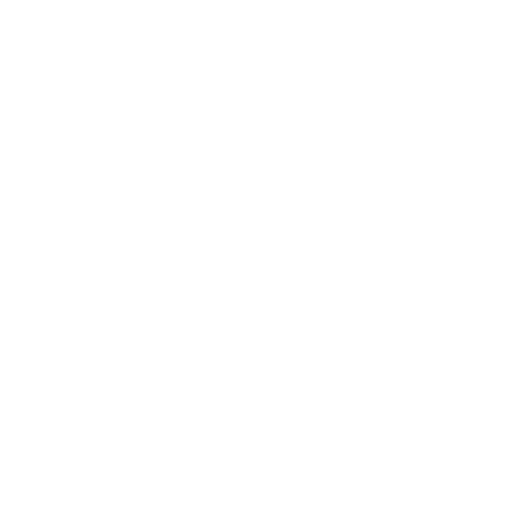
t = 0.00 s
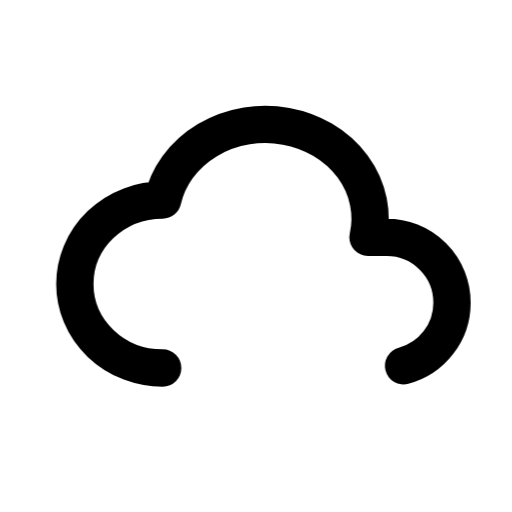
t = 0.47 s
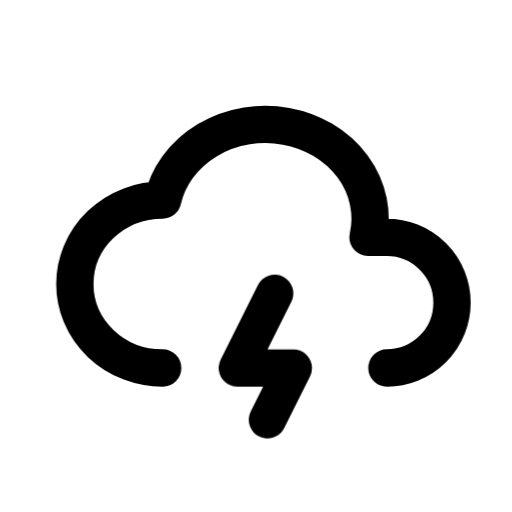
t = 0.94 s
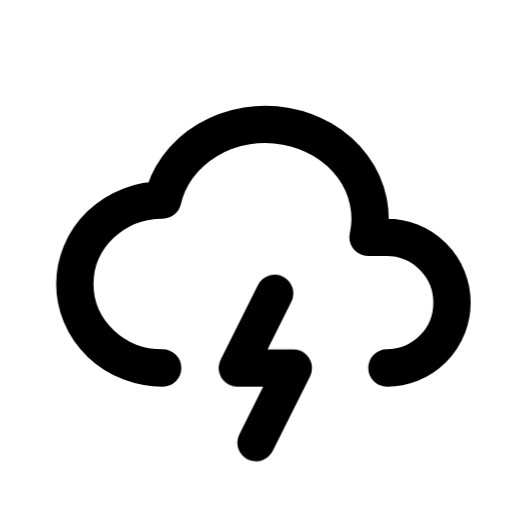
t = 1.25 s
t = 1.79 s: frame unchanged from t = 1.25 s, image omitted
t = 2.33 s: frame unchanged from t = 1.25 s, image omitted

The animated SVG that drew these frames (rendered in a browser with its animation timeline set to each time). Animation: 2 CSS @keyframes rules; one cycle of 2.65 s, repeats indefinitely.

<svg xmlns="http://www.w3.org/2000/svg" width="24" height="24" fill="none" stroke="currentColor" stroke-linecap="round" stroke-linejoin="round" stroke-width="2" viewBox="0 0 24 24">
    <!-- Generated by scripts/icon-expansion/generate.mjs -->
    <!-- Adapted from Tabler Icons 3.34.1.
MIT License

Copyright (c) 2020-2024 Paweł Kuna

Permission is hereby granted, free of charge, to any person obtaining a copy
of this software and associated documentation files (the "Software"), to deal
in the Software without restriction, including without limitation the rights
to use, copy, modify, merge, publish, distribute, sublicense, and/or sell
copies of the Software, and to permit persons to whom the Software is
furnished to do so, subject to the following conditions:

The above copyright notice and this permission notice shall be included in all
copies or substantial portions of the Software.

THE SOFTWARE IS PROVIDED "AS IS", WITHOUT WARRANTY OF ANY KIND, EXPRESS OR
IMPLIED, INCLUDING BUT NOT LIMITED TO THE WARRANTIES OF MERCHANTABILITY,
FITNESS FOR A PARTICULAR PURPOSE AND NONINFRINGEMENT. IN NO EVENT SHALL THE
AUTHORS OR COPYRIGHT HOLDERS BE LIABLE FOR ANY CLAIM, DAMAGES OR OTHER
LIABILITY, WHETHER IN AN ACTION OF CONTRACT, TORT OR OTHERWISE, ARISING FROM,
OUT OF OR IN CONNECTION WITH THE SOFTWARE OR THE USE OR OTHER DEALINGS IN THE
SOFTWARE. -->
    <!-- Motion: trace each stroke from its own origin, accumulate the drawing, then hold before restarting. -->
    <style>
        @media (prefers-reduced-motion: no-preference) {
            @keyframes ira-stroke-cloud-storm-0 { 0% { stroke-dashoffset: 1; opacity: 0; } 0.4% { opacity: 1; } 23.5%, 88% { stroke-dashoffset: 0; opacity: 1; } 100% { stroke-dashoffset: 0; opacity: 0; } }
            [data-ira-stroke-reveal="cloud-storm"] [data-ira-line="0"] { stroke-dasharray: 1 1; animation: ira-stroke-cloud-storm-0 2.65s cubic-bezier(.25,.65,.35,1) infinite; }
            @keyframes ira-stroke-cloud-storm-1 { 0%, 23.5% { stroke-dashoffset: 1; opacity: 0; } 23.9% { opacity: 1; } 47%, 88% { stroke-dashoffset: 0; opacity: 1; } 100% { stroke-dashoffset: 0; opacity: 0; } }
            [data-ira-stroke-reveal="cloud-storm"] [data-ira-line="1"] { stroke-dasharray: 1 1; animation: ira-stroke-cloud-storm-1 2.65s cubic-bezier(.25,.65,.35,1) infinite; }
        }
    </style>
    <g data-ira-stroke-reveal="cloud-storm"><g transform="translate(1.5 1.5) scale(.875)"><path data-ira-line="0" pathLength="1" d="M7 18A4.6 4.4 0 0 1 7 9A5 4.5 0 0 1 18 11L19 11A3.5 3.5 0 0 1 19 18L18 18"/></g><g transform="translate(1.5 1.5) scale(.875)"><path data-ira-line="1" pathLength="1" d="M13 14L11 18L14 18L12 22"/></g></g>
</svg>
